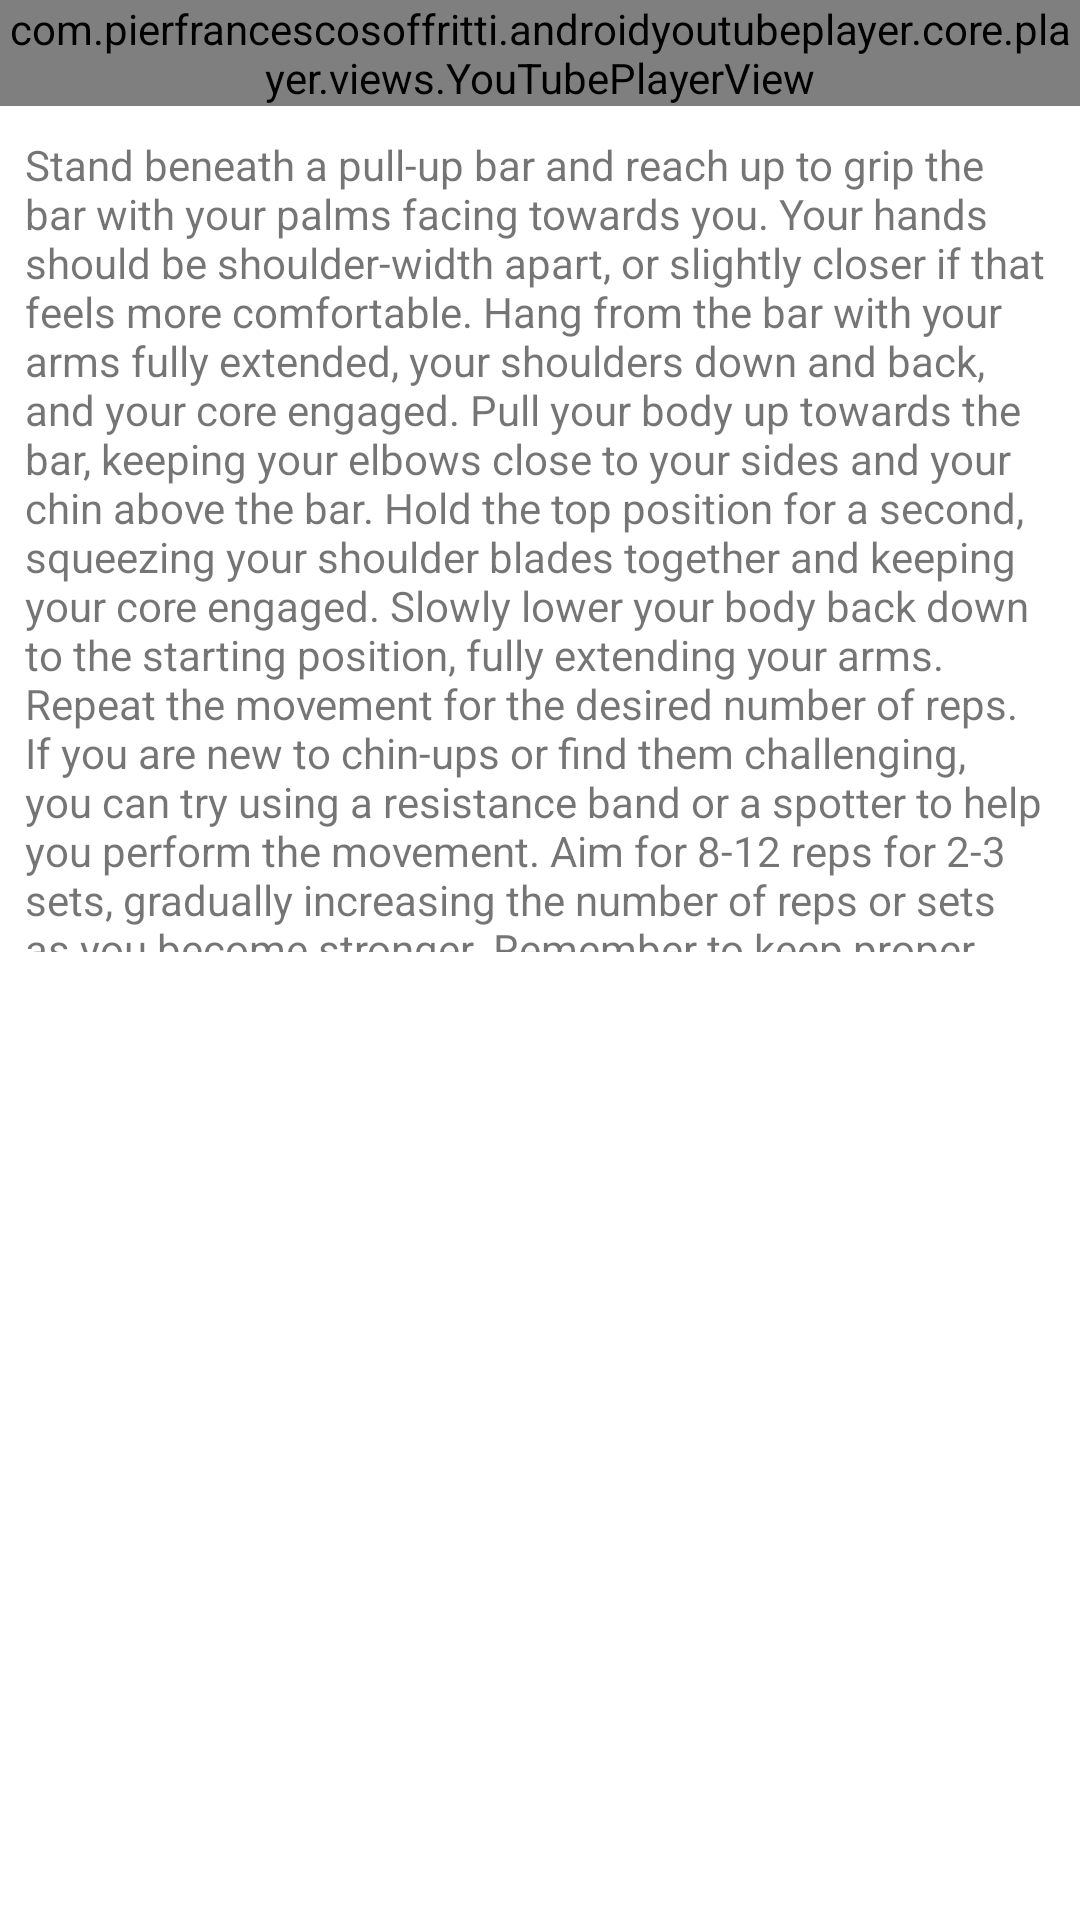

Here is an Android app screen rendered from its layout file. Give the layout XML and the strings, colors and styles it references.
<!-- AndroidManifest.xml: application theme Theme.MuscleMate -->
<!-- res/layout/fragment_chin_ups.xml -->
<?xml version="1.0" encoding="utf-8"?>
<ScrollView xmlns:app="http://schemas.android.com/apk/res-auto"
    android:layout_width="409dp"
    android:layout_height="wrap_content"
    xmlns:tools="http://schemas.android.com/tools"
    tools:layout_editor_absoluteX="1dp"
    tools:layout_editor_absoluteY="111dp"
    android:layout_gravity="center"
    xmlns:android="http://schemas.android.com/apk/res/android">
<androidx.constraintlayout.widget.ConstraintLayout
    android:layout_width="match_parent"
    android:layout_height="match_parent">

    <com.pierfrancescosoffritti.androidyoutubeplayer.core.player.views.YouTubePlayerView
        android:id="@+id/youtube_player_view"
        android:layout_width="match_parent"
        android:layout_height="wrap_content"
        android:orientation="vertical"

        app:autoPlay="true"
        app:layout_constraintTop_toTopOf="parent"
        app:videoId="_71FpEaq-fQ" />

    <TextView
        android:id="@+id/chin_ups_desc"
        android:layout_width="342dp"
        android:layout_height="272dp"
        android:layout_marginTop="10dp"
        android:text="@string/chin_ups_desc"
        app:layout_constraintEnd_toEndOf="parent"
        app:layout_constraintHorizontal_bias="0.454"
        app:layout_constraintStart_toStartOf="parent"
        app:layout_constraintTop_toBottomOf="@+id/youtube_player_view" />

</androidx.constraintlayout.widget.ConstraintLayout>
</ScrollView>
<!-- resources referenced by this layout -->
<resources>
  <string name="chin_ups_desc">
          Stand beneath a pull-up bar and reach up to grip the bar with your palms facing towards you. Your hands should be shoulder-width apart, or slightly closer if that feels more comfortable.
          Hang from the bar with your arms fully extended, your shoulders down and back, and your core engaged.
          Pull your body up towards the bar, keeping your elbows close to your sides and your chin above the bar.
          Hold the top position for a second, squeezing your shoulder blades together and keeping your core engaged.
          Slowly lower your body back down to the starting position, fully extending your arms.
          Repeat the movement for the desired number of reps.
          If you are new to chin-ups or find them challenging, you can try using a resistance band or a
          spotter to help you perform the movement. Aim for 8-12 reps for 2-3 sets, gradually increasing the number of reps
          or sets as you become stronger. Remember to keep proper form throughout the exercise, avoiding any swinging or kipping movements,
          to prevent injury and get the most out of the exercise. </string>
  <style name="Theme.MuscleMate" parent="Theme.MaterialComponents.DayNight.DarkActionBar">
          
          <item name="colorPrimary">@color/theme_blue</item>
          <item name="colorPrimaryVariant">@color/theme_blue</item>
          <item name="colorOnPrimary">@color/white</item>
          
          <item name="colorSecondary">@color/teal_200</item>
          <item name="colorSecondaryVariant">@color/teal_700</item>
          <item name="colorOnSecondary">@color/black</item>
          
          <item name="android:statusBarColor">?attr/colorPrimaryVariant</item>
          
      </style>
  <color name="theme_blue">#03A9F4</color>
  <color name="white">#FFFFFFFF</color>
  <color name="teal_200">#FF03DAC5</color>
  <color name="teal_700">#FF018786</color>
  <color name="black">#FF000000</color>
</resources>
